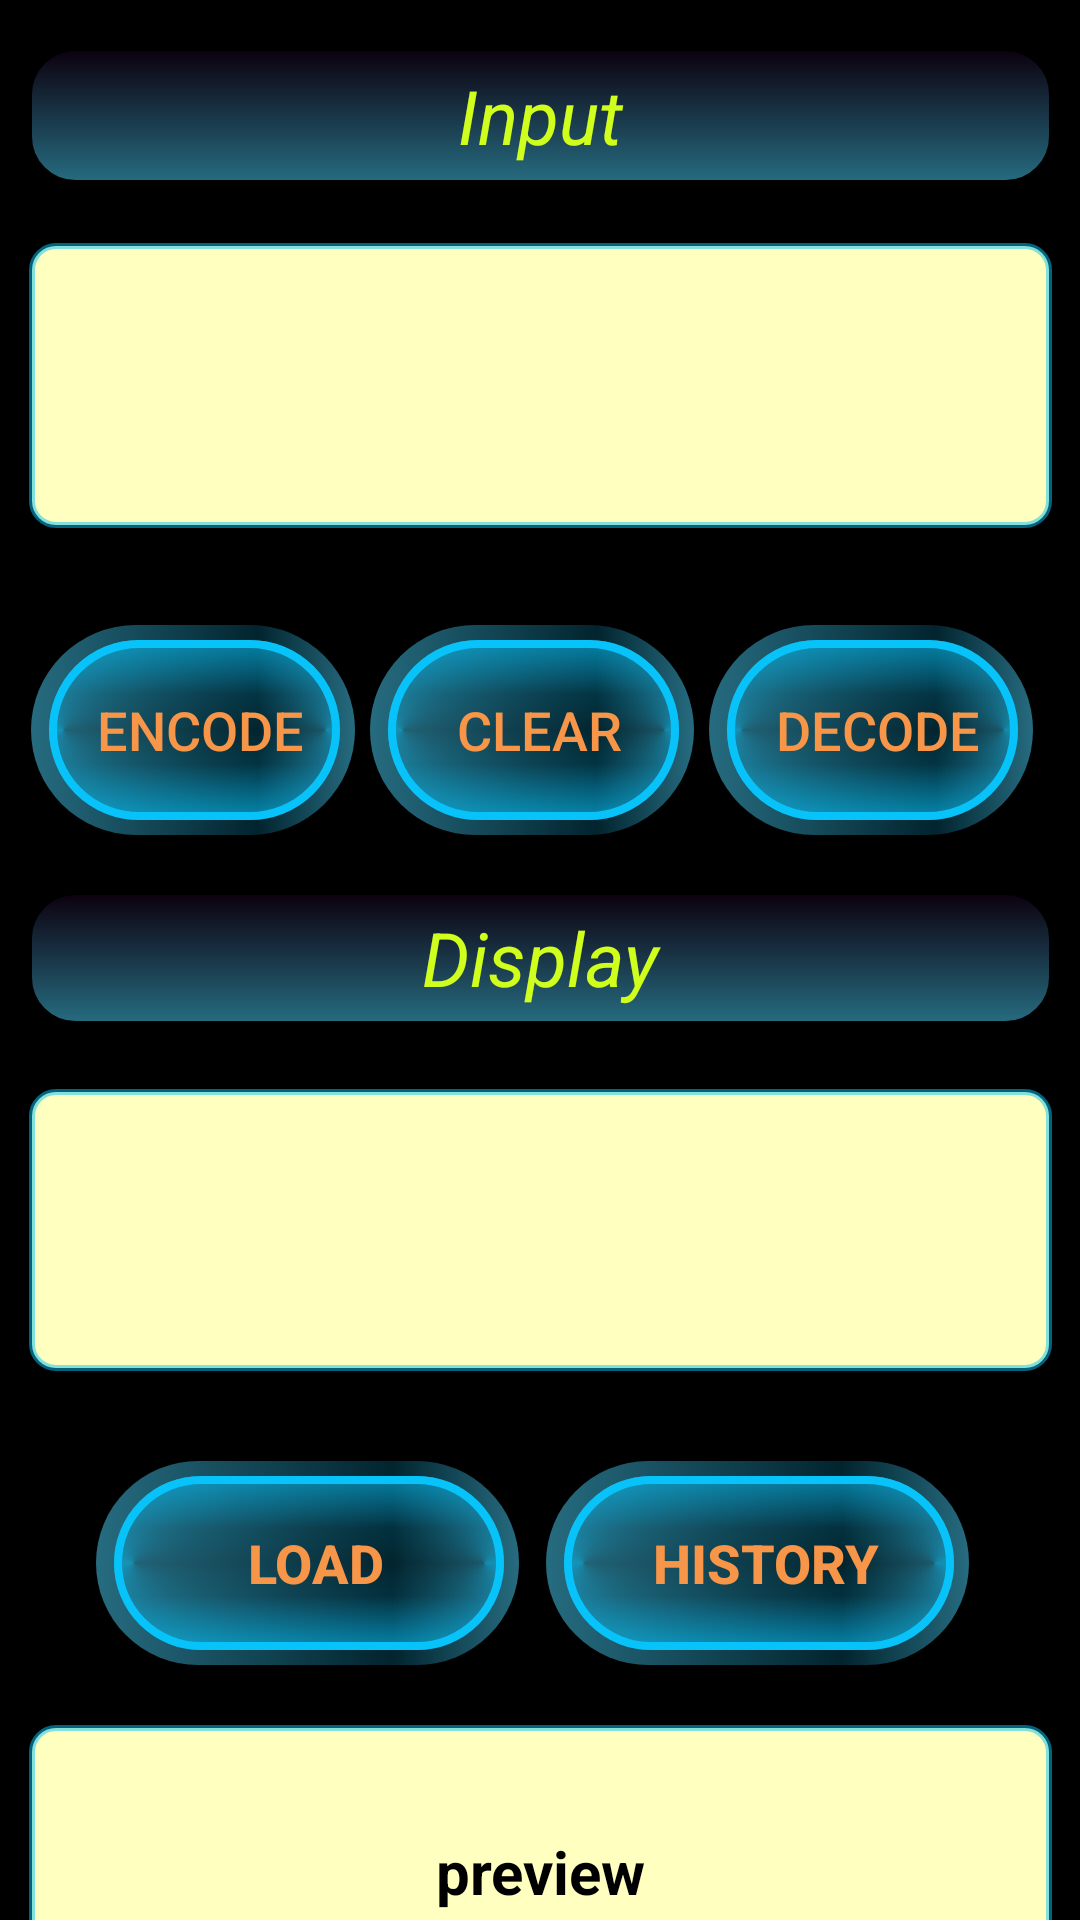

Produce the Android XML layout that renders to this screen, including the resource entries it uses.
<!-- AndroidManifest.xml: application theme Theme.HailMary -->
<!-- res/layout/activity_main.xml -->
<?xml version="1.0" encoding="utf-8"?>
<androidx.constraintlayout.widget.ConstraintLayout xmlns:android="http://schemas.android.com/apk/res/android"
    xmlns:app="http://schemas.android.com/apk/res-auto"
    xmlns:tools="http://schemas.android.com/tools"
    android:layout_width="match_parent"
    android:layout_height="match_parent"
    android:background="#000000"
    tools:context=".MainActivity">

    

    


    <TextView
        android:id="@+id/tvgfg"
        android:layout_width="341dp"
        android:layout_height="45dp"
        android:layout_marginBottom="20dp"
        android:background="@drawable/mybutton1"
        android:gravity="center"
        android:text="@string/Input"
        android:textAlignment="center"
        android:textColor="#d0fe1d"
        android:textSize="25sp"
        android:textStyle="italic"
        app:layout_constraintBottom_toTopOf="@+id/etinput"
        app:layout_constraintEnd_toEndOf="parent"
        app:layout_constraintStart_toStartOf="parent"
        app:layout_constraintTop_toTopOf="parent"
        app:layout_constraintVertical_bias="1.0" />

    <EditText
        android:id="@+id/etinput"
        android:layout_width="341dp"
        android:layout_height="95dp"
        android:layout_marginBottom="20dp"
        android:background="@drawable/texthead"
        android:gravity="center"
        android:importantForAutofill="no"
        android:inputType="text"
        android:textColor="@color/black"
        android:textStyle="bold"
        android:visibility="visible"
        app:layout_constraintBottom_toTopOf="@+id/llout"
        app:layout_constraintEnd_toEndOf="parent"
        app:layout_constraintStart_toStartOf="parent"
        app:layout_constraintTop_toTopOf="parent"
        app:layout_constraintVertical_bias="1.0"
        tools:ignore="LabelFor,SpeakableTextPresentCheck" />

    <LinearLayout
        android:id="@+id/llout"
        android:layout_width="360dp"
        android:layout_height="95dp"
        android:layout_marginTop="196dp"
        android:gravity="center"
        android:orientation="horizontal"
        app:layout_constraintEnd_toEndOf="parent"
        app:layout_constraintHorizontal_bias="0.49"
        app:layout_constraintStart_toStartOf="parent"
        app:layout_constraintTop_toTopOf="parent">

        <Button
            android:id="@+id/btnencode"
            android:layout_width="113dp"
            android:layout_height="wrap_content"
            android:background="@drawable/mybutton"
            android:padding="1dp"
            android:text="Encode"
            android:textColor="#F79548"
            android:textSize="18sp"
            android:textStyle="normal"
            tools:ignore="ButtonStyle,HardcodedText,RtlHardcoded,TextContrastCheck" />

        <Button
            android:id="@+id/btnclear"
            android:layout_width="113dp"
            android:layout_height="wrap_content"
            android:background="@drawable/mybutton"
            android:padding="1dp"
            android:text="clear"
            android:textColor="#F79548"
            android:textSize="18sp"
            android:textStyle="normal"
            tools:ignore="ButtonStyle,HardcodedText,RtlHardcoded,TextContrastCheck" />

        <Button
            android:id="@+id/btndecode"
            android:layout_width="113dp"
            android:layout_height="wrap_content"
            android:background="@drawable/mybutton"
            android:padding="1dp"
            android:text="decode"
            android:textColor="#F79548"
            android:textSize="18sp"
            android:textStyle="normal"
            tools:ignore="ButtonStyle,HardcodedText,TextContrastCheck,TextContrastCheck" />

    </LinearLayout>

    <TextView
        android:id="@+id/textView"
        android:layout_width="341dp"
        android:layout_height="44dp"
        android:background="@drawable/mybutton1"
        android:gravity="center"
        android:text="@string/display"
        android:textColor="#d0fe1d"
        android:textSize="25sp"
        android:textStyle="italic"
        app:layout_constraintBottom_toTopOf="@+id/etoutput"
        app:layout_constraintEnd_toEndOf="parent"
        app:layout_constraintStart_toStartOf="parent"
        app:layout_constraintTop_toBottomOf="@+id/llout"
        app:layout_constraintVertical_bias="0.222" />

    <EditText
        android:id="@+id/etoutput"
        android:layout_width="341dp"
        android:layout_height="94dp"
        android:layout_marginTop="72dp"
        android:background="@drawable/texthead"
        android:gravity="center"
        android:importantForAutofill="no"
        android:inputType="text"
        android:textColor="@color/black"
        android:textSize="20sp"
        android:textStyle="bold"
        app:layout_constraintEnd_toEndOf="parent"
        app:layout_constraintStart_toStartOf="parent"
        app:layout_constraintTop_toBottomOf="@+id/llout"
        tools:ignore="LabelFor,SpeakableTextPresentCheck" />

    <Button
        android:id="@+id/btnhistory"
        android:layout_width="146dp"
        android:layout_height="68dp"
        android:layout_marginTop="30dp"
        android:layout_marginEnd="32dp"
        android:background="@drawable/mybutton"
        android:onClick="saveText"
        android:padding="13dp"
        android:text="@string/history"
        android:textColor="#F79548"
        android:textSize="18sp"
        android:textStyle="bold"
        app:layout_constraintEnd_toEndOf="parent"
        app:layout_constraintHorizontal_bias="1.0"
        app:layout_constraintStart_toEndOf="@+id/load"
        app:layout_constraintTop_toBottomOf="@+id/etoutput"
        tools:ignore="TextContrastCheck" />

    <Button
        android:id="@+id/load"
        android:layout_width="146dp"
        android:layout_height="68dp"
        android:layout_marginStart="32dp"
        android:layout_marginTop="30dp"
        android:background="@drawable/mybutton"
        android:onClick="pull"
        android:padding="13dp"
        android:text="@string/load"
        android:textColor="#F79548"
        android:textSize="18sp"
        android:textStyle="bold"
        app:layout_constraintBottom_toBottomOf="@+id/update"
        app:layout_constraintStart_toStartOf="parent"
        app:layout_constraintTop_toBottomOf="@+id/etoutput"
        app:layout_constraintVertical_bias="0.0"
        tools:ignore="TextContrastCheck" />

    <TextView
        android:id="@+id/update"
        android:layout_width="341dp"
        android:layout_height="98dp"
        android:layout_marginTop="20dp"
        android:background="@drawable/texthead"
        android:gravity="center"
        android:scrollbarAlwaysDrawVerticalTrack="true"
        android:scrollbars="vertical"
        android:text="@string/preview"
        android:textColor="@color/black"
        android:textSize="20sp"
        android:textStyle="bold"
        app:layout_constraintEnd_toEndOf="parent"
        app:layout_constraintStart_toStartOf="parent"
        app:layout_constraintTop_toBottomOf="@+id/btnhistory" />


</androidx.constraintlayout.widget.ConstraintLayout>
<!-- resources referenced by this layout -->
<resources>
  <!-- drawable mybutton: vector/xml drawable (drawable, 4260 chars, omitted) -->
  <!-- drawable mybutton1 (drawable) -->
  <?xml version="1.0" encoding="utf-8"?>
      <selector xmlns:android="http://schemas.android.com/apk/res/android">
          <item>
              <shape android:shape="rectangle">
                  <corners android:radius="15dip" />
                  <stroke android:width="1dip" android:color="#000000" />
                  <gradient android:angle="-90" android:endColor="#804CD6FF"
                      android:startColor="#0C000E" />
              </shape>
          </item>
      </selector>
  <!-- drawable texthead (drawable) -->
  <?xml version="1.0" encoding="utf-8"?>
  <shape xmlns:android="http://schemas.android.com/apk/res/android" android:shape="rectangle">
          <stroke
              android:width="2dp"
              android:color="#8008c3fa"/>
      <gradient android:angle="-90" android:endColor="#FFFFBF"
          android:startColor="#FFFFBF" />
          <corners android:radius="8dp"/>
      </shape>
  <string name="Input">Input</string>
  <string name="display">Display</string>
  <string name="history">History</string>
  <string name="load">Load</string>
  <string name="preview">preview</string>
  <style name="Theme.HailMary" parent="Theme.MaterialComponents.DayNight.DarkActionBar">
          
          <item name="colorPrimary">@color/purple_500</item>
          <item name="colorPrimaryVariant">@color/purple_700</item>
          <item name="colorOnPrimary">@color/white</item>
          
          <item name="colorSecondary">@color/teal_200</item>
          <item name="colorSecondaryVariant">@color/teal_700</item>
          <item name="colorOnSecondary">@color/black</item>
          
          <item name="android:statusBarColor" tools:targetApi="l">?attr/colorPrimaryVariant</item>
          
      </style>
  <!-- not gathered from this repository: default colours our renderer supplied (Android Studio template values) -->
  <color name="purple_500">#FF6200EE</color>
  <color name="purple_700">#FF3700B3</color>
  <color name="teal_200">#FF03DAC5</color>
  <color name="teal_700">#FF018786</color>
  <color name="black">#FF000000</color>
  <color name="white">#FFFFFFFF</color>
</resources>
